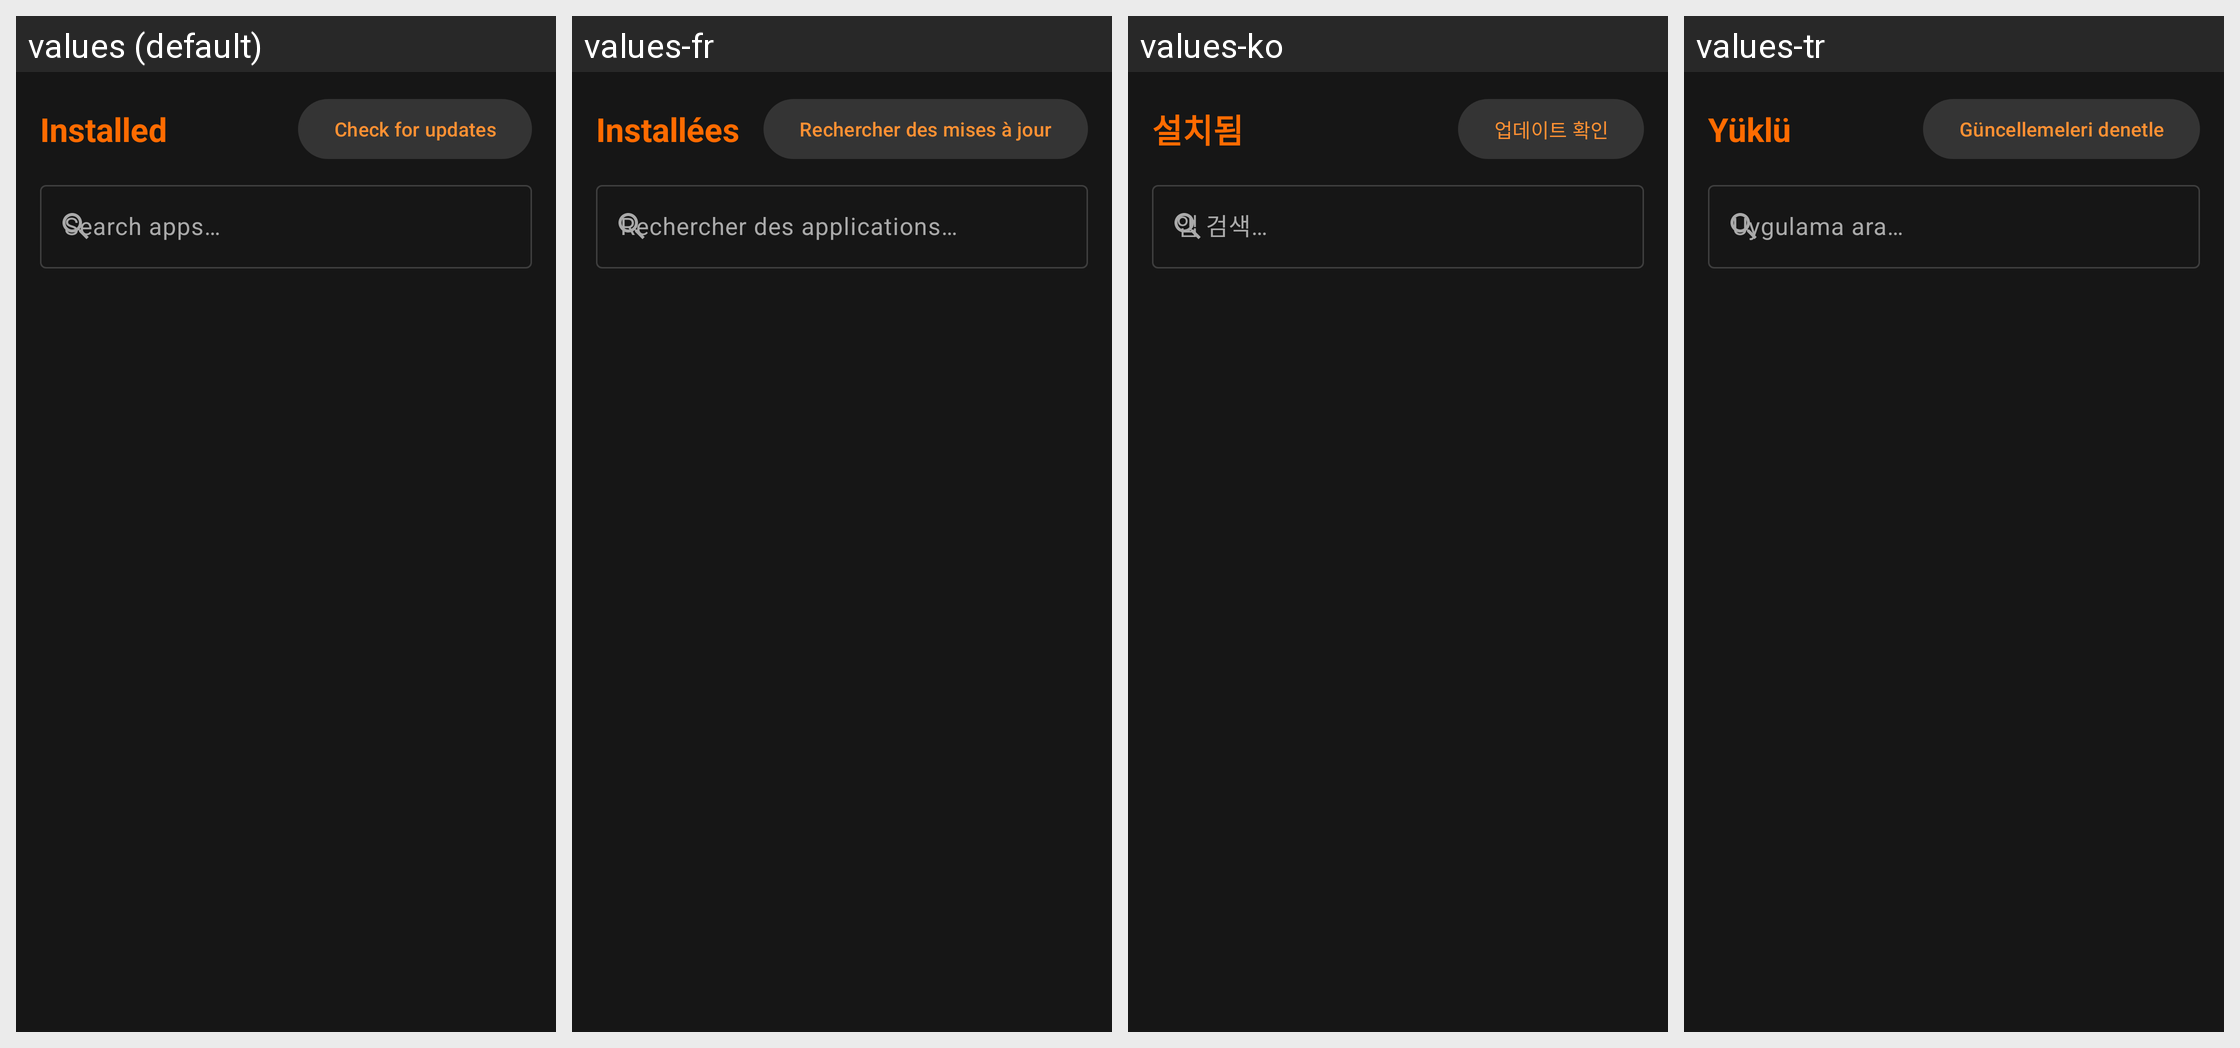

For this localized Android screen grid, give each drawn string resource with its value in every locale shown.
Android screen res/layout/fragment_installed.xml rendered under 4 locales, left to right: values (default), values-fr, values-ko, values-tr. Device: Nexus 5 (rendered at 1080×1920; each locale shown at half size, 540×960, under a caption strip naming it); theme Theme.Suitefish.
Other locales in the repository, not shown: values-de, values-es, values-hi, values-it, values-ja, values-pt, values-ru, values-zh-rCN.
Strings drawn on this screen, with the default value and each locale's value (text and hints the layout hard-codes, and strings that could not be matched under every locale, appear in the picture but are not listed):

tab_installed
  values: Installed
  values-fr: Installées
  values-ko: 설치됨
  values-tr: Yüklü

btn_check_updates
  values: Check for updates
  values-fr: Rechercher des mises à jour
  values-ko: 업데이트 확인
  values-tr: Güncellemeleri denetle

search_hint
  values: Search apps…
  values-fr: Rechercher des applications…
  values-ko: 앱 검색…
  values-tr: Uygulama ara…
